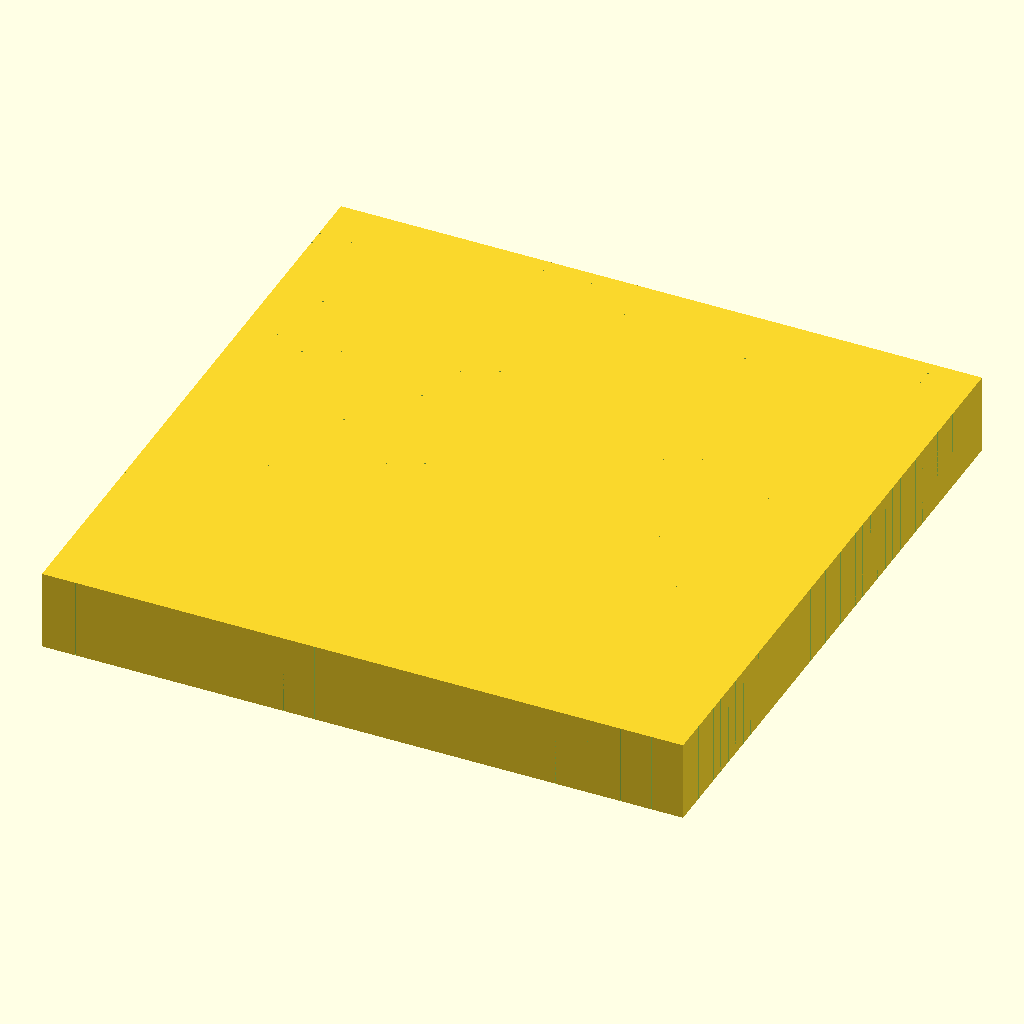
Cell 1: rendered with the file's own defaults.
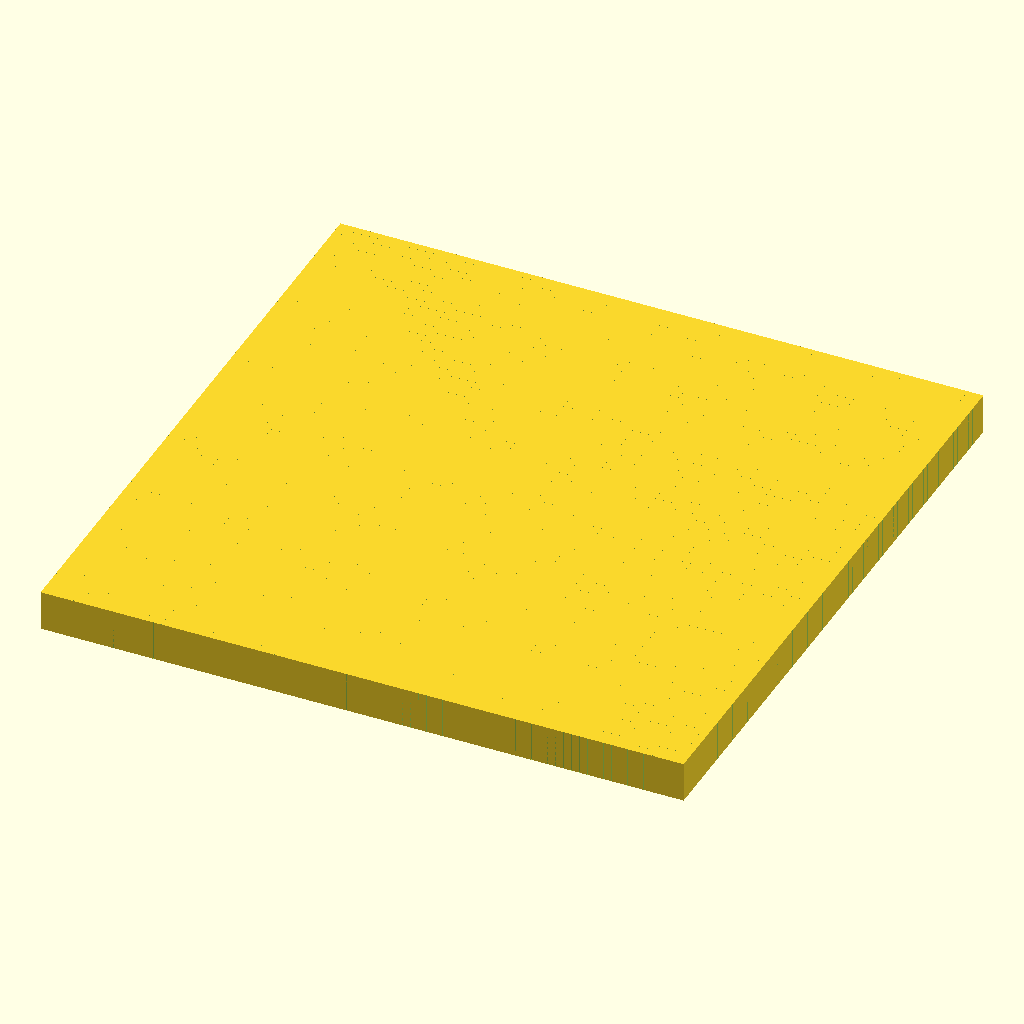
Cell 2: sheet_size = 80 (everything else at default).
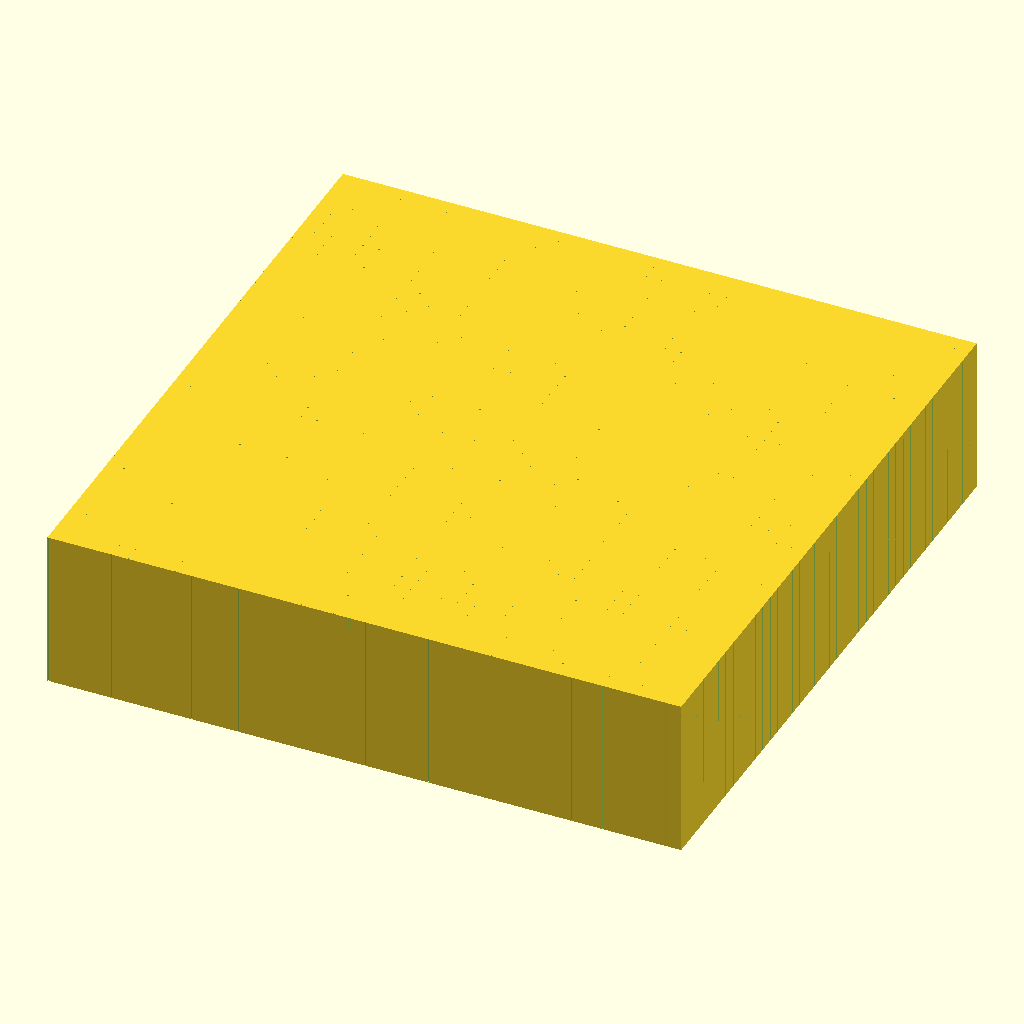
Cell 3: sheet_thickness = 10 (everything else at default).
All cells are drawn from the same view direction (rotation 55°, 0°, 25°, orthographic, colour scheme Cornfield), but the view is re-fitted for each cell, so position and scale can differ between cells as well as the parameter.
The OpenSCAD source (support/tiny_holes.scad):
sheet_size = 40;
sheet_thickness = 5;
hole_size = 0.1;
hole_spacing = 1;

difference() {
	cube([sheet_size, sheet_size, sheet_thickness]);
	for(x = [0:hole_spacing:sheet_size]) {
		for(y = [0:hole_spacing:sheet_size]) {
			translate([x, y, 0]) {
				cube([hole_size, hole_size, sheet_thickness]);
			}
		}
	}
}
Customizer parameters (derived from the source; name, type, default, range or options):
sheet_size: number, default 40
sheet_thickness: number, default 5
hole_size: number, default 0.1
hole_spacing: number, default 1
